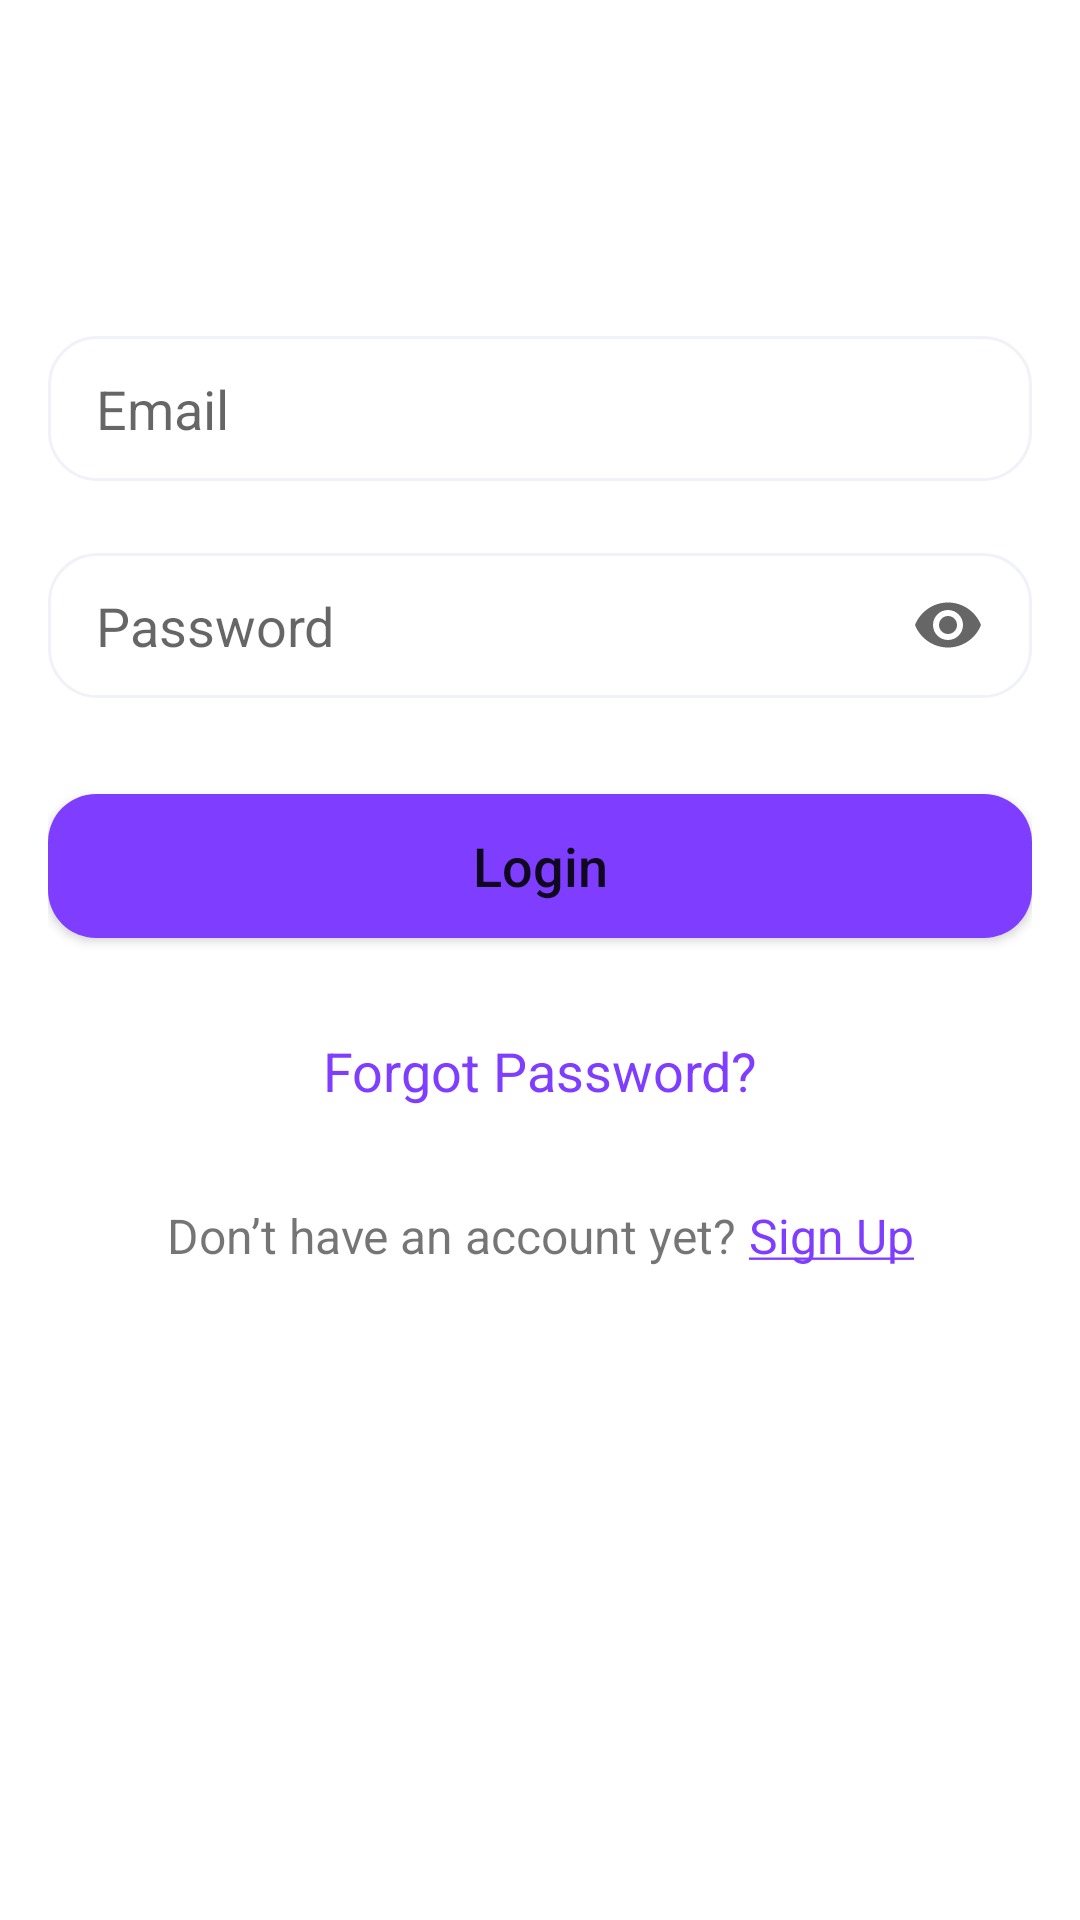

Here is an Android app screen rendered from its layout file. Give the layout XML and the strings, colors and styles it references.
<!-- AndroidManifest.xml: application theme Theme.ExpenseTracker -->
<!-- res/layout/fragment_login.xml -->
<?xml version="1.0" encoding="utf-8"?>
<androidx.constraintlayout.widget.ConstraintLayout xmlns:android="http://schemas.android.com/apk/res/android"
    xmlns:app="http://schemas.android.com/apk/res-auto"
    xmlns:tools="http://schemas.android.com/tools"
    android:layout_width="match_parent"
    android:layout_height="match_parent"
    android:padding="16dp"
    tools:context=".fragments.LoginFragment">

    <ImageView
        android:id="@+id/backToSignUp"
        android:layout_width="32dp"
        android:layout_height="32dp"
        android:clickable="true"
        android:focusable="true"
        android:foreground="?android:attr/actionBarItemBackground"
        android:src="@drawable/ic_baseline_keyboard_backspace_24"
        app:layout_constraintStart_toStartOf="parent"
        app:layout_constraintTop_toTopOf="parent"
        app:tint="@color/black" />

    <TextView
        android:id="@+id/loginLoading"
        android:layout_width="wrap_content"
        android:layout_height="wrap_content"
        android:text="Login"
        android:textColor="@color/black"
        android:textSize="18sp"
        android:visibility="invisible"
        app:layout_constraintBottom_toBottomOf="@+id/backToSignUp"
        app:layout_constraintEnd_toEndOf="parent"
        app:layout_constraintStart_toStartOf="parent"
        app:layout_constraintTop_toTopOf="@+id/backToSignUp" />

    <EditText
        android:id="@+id/signInTextPersonMail"
        android:layout_width="match_parent"
        android:layout_height="wrap_content"
        android:layout_marginTop="64dp"
        android:background="@drawable/custom_input"
        android:ems="10"
        android:hint="Email"
        android:inputType="textEmailAddress"
        android:paddingHorizontal="16dp"
        android:paddingVertical="12dp"
        app:layout_constraintEnd_toEndOf="parent"
        app:layout_constraintStart_toStartOf="parent"
        app:layout_constraintTop_toBottomOf="@+id/backToSignUp" />

    <EditText
        android:id="@+id/signInTextPersonPassword"
        android:layout_width="match_parent"
        android:layout_height="wrap_content"
        android:layout_marginTop="24dp"
        android:background="@drawable/custom_input"
        android:drawableEnd="@drawable/ic_baseline_remove_red_eye_24"
        android:ems="10"
        android:hint="Password"
        android:inputType="textPassword"
        android:paddingHorizontal="16dp"
        android:paddingVertical="12dp"
        app:layout_constraintEnd_toEndOf="parent"
        app:layout_constraintStart_toStartOf="parent"
        app:layout_constraintTop_toBottomOf="@+id/signInTextPersonMail" />

    <Button
        android:id="@+id/signInButton"
        android:layout_width="match_parent"
        android:layout_height="wrap_content"
        android:layout_marginTop="32dp"
        android:background="@drawable/custom_button"
        android:foreground="?android:attr/actionBarItemBackground"
        android:text="Login"
        android:textAllCaps="false"
        android:textSize="18sp"
        app:backgroundTint="@null"
        app:layout_constraintEnd_toEndOf="parent"
        app:layout_constraintStart_toStartOf="parent"
        app:layout_constraintTop_toBottomOf="@+id/signInTextPersonPassword" />

    <TextView
        android:id="@+id/textView11"
        android:layout_width="wrap_content"
        android:layout_height="wrap_content"
        android:layout_marginTop="32dp"
        android:clickable="true"
        android:focusable="true"
        android:foreground="?android:attr/actionBarItemBackground"
        android:text="Forgot Password?"
        android:textColor="@color/violet_100"
        android:textSize="18sp"
        app:layout_constraintEnd_toEndOf="parent"
        app:layout_constraintStart_toStartOf="parent"
        app:layout_constraintTop_toBottomOf="@+id/signInButton" />

    <LinearLayout
        android:id="@+id/linearLayout6"
        android:layout_width="wrap_content"
        android:layout_height="wrap_content"
        android:layout_marginTop="32dp"
        android:orientation="horizontal"
        app:layout_constraintEnd_toEndOf="parent"
        app:layout_constraintStart_toStartOf="parent"
        app:layout_constraintTop_toBottomOf="@+id/textView11">

        <TextView
            android:layout_width="wrap_content"
            android:layout_height="wrap_content"
            android:text="Don’t have an account yet? "
            android:textSize="16sp"></TextView>

        <TextView
            android:id="@+id/signUpGuide"
            android:layout_width="wrap_content"
            android:layout_height="wrap_content"
            android:clickable="true"
            android:focusable="true"
            android:foreground="?android:attr/actionBarItemBackground"
            android:text="@string/SignUp"
            android:textColor="@color/violet_100"
            android:textSize="16sp"></TextView>

    </LinearLayout>

    <ProgressBar
        android:visibility="invisible"
        android:id="@+id/progressBar"
        style="?android:attr/progressBarStyle"
        android:layout_width="wrap_content"
        android:layout_height="wrap_content"
        app:layout_constraintBottom_toBottomOf="parent"
        app:layout_constraintEnd_toEndOf="parent"
        app:layout_constraintStart_toStartOf="parent"
        app:layout_constraintTop_toTopOf="parent" />

    <TextView
        android:id="@+id/loginError"
        android:layout_width="wrap_content"
        android:layout_height="wrap_content"
        android:layout_marginTop="16dp"
        android:text="The email and password you entered did not match our records. Please double check and try again"
        android:visibility="invisible"
        app:layout_constraintEnd_toEndOf="parent"
        app:layout_constraintStart_toStartOf="parent"
        app:layout_constraintTop_toBottomOf="@+id/linearLayout6" />

</androidx.constraintlayout.widget.ConstraintLayout>
<!-- resources referenced by this layout -->
<resources>
  <color name="black">#FF000000</color>
  <color name="violet_100">#7F3DFF</color>
  <!-- drawable custom_button (drawable) -->
  <?xml version="1.0" encoding="utf-8"?>
  <shape xmlns:android="http://schemas.android.com/apk/res/android"
      android:shape="rectangle">
      <solid android:color="@color/violet_100" />
      <corners android:radius="16dp" />
  </shape>
  <!-- drawable custom_input (drawable) -->
  <?xml version="1.0" encoding="utf-8"?>
  <selector xmlns:android="http://schemas.android.com/apk/res/android">
      <item>
          <shape android:shape="rectangle">
              <solid android:color="@color/white" />
              <corners android:radius="16dp" />
              <stroke android:width="1dp" android:color="@color/light_60" />
          </shape>
      </item>
  </selector>
  <!-- drawable ic_baseline_remove_red_eye_24 (drawable) -->
  <vector xmlns:android="http://schemas.android.com/apk/res/android"
      android:width="24dp"
      android:height="24dp"
      android:tint="?attr/colorControlNormal"
      android:viewportWidth="24"
      android:viewportHeight="24">
      <path
          android:fillColor="#91919F"
          android:pathData="M12,4.5C7,4.5 2.73,7.61 1,12c1.73,4.39 6,7.5 11,7.5s9.27,-3.11 11,-7.5c-1.73,-4.39 -6,-7.5 -11,-7.5zM12,17c-2.76,0 -5,-2.24 -5,-5s2.24,-5 5,-5 5,2.24 5,5 -2.24,5 -5,5zM12,9c-1.66,0 -3,1.34 -3,3s1.34,3 3,3 3,-1.34 3,-3 -1.34,-3 -3,-3z" />
  </vector>
  <string name="SignUp"><u>Sign Up</u></string>
  <style name="Theme.ExpenseTracker" parent="Theme.MaterialComponents.DayNight.NoActionBar">
          
          <item name="colorPrimary">@color/violet_100</item>
          <item name="colorPrimaryVariant">@color/violet_100</item>
          <item name="colorOnPrimary">@color/white</item>
          
          <item name="colorSecondary">@color/teal_200</item>
          <item name="colorSecondaryVariant">@color/teal_700</item>
          <item name="colorOnSecondary">@color/black</item>
          
          <item name="android:statusBarColor" tools:targetApi="l">?attr/colorPrimaryVariant</item>
          
      </style>
  <color name="white">#FFFFFFFF</color>
  <color name="light_60">#F1F1FA</color>
  <color name="teal_200">#FF03DAC5</color>
  <color name="teal_700">#FF018786</color>
</resources>
